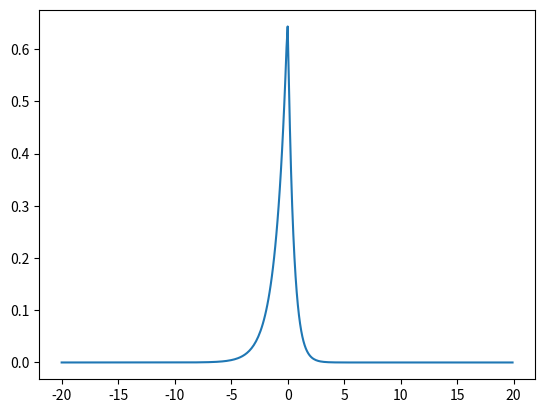

Here is the Python script that generated this plot:
# -*- Python -*-
# Jiao Lin <jiao.lin@gmail.com>


# this is similar to resolution function
# Bragg edge curve should be convolved with the profile function computed here
# to model the experimental result


import numpy as np, scipy.special as sp
from matplotlib import pyplot as plt


class AbstractPeakProfile:

    def set_d_spacing(self, d):
        self.d = d
        return

    def convolve(self, x, f):
        raise NotImplementedError



class DeltaFunction(AbstractPeakProfile):

    def convolve(self, x, f):
        return f


class Jorgensen(AbstractPeakProfile):

    """Jorgensen peak profile

    This class implements formulas in section 3.3.3 of Sven Vogel's thesis,
    "A Rietveld-approach for the analysis of neutron time-of-flight transmission data"
    """

    def __init__(self, alpha=None, beta=None, sigma=None):
        """Jorgensen peak profile constructor
        
        Parameters
        ----------
        alpha :
          2-tuple of floats. units: 1/angstrom, 1

        beta :
          2-tuple of floats. units: 1/angstrom, angstrom^3

        sigma :
          3-tuple of floats. units: angstrom, 1, 1/angstrom
        """
        self.alpha = alpha if alpha is not None else [1., 0.]
        self.beta = beta if beta is not None else [1., 0.]
        self.sigma = sigma if sigma is not None else [0., 1., 0.]
        return


    def calc_profile(self, x, d):
        alpha = self.alpha[0] + self.alpha[1]/d
        # print("d=%s" % (d,))
        # print("alpha=%s" % alpha)
        beta = self.beta[0] + self.beta[1]/d**4
        # print("beta=%s" % beta)
        sigma2 = self.sigma[0]**2 + (self.sigma[1]*d)**2 + (self.sigma[2]*d*d)**2
        sigma = np.sqrt(sigma2)
        # print("sigma=%s" % sigma)
        # print("x=%s" % x)
        rt = Jorgensen_simple(x, sigma, alpha, beta)
        # print("rt=%s" % rt)
        return rt


    def convolve(self, x, f):
        x0 = x[len(x)//2]
        x1 = x-x0
        profile = self.calc_profile(x1, self.d)
        profile/=np.sum(profile)
        return np.convolve(f, profile, 'same')


def Jorgensen_simple(x, sigma, alpha, beta):
    scale = alpha*beta/2/(alpha+beta)
    sigma2 = sigma*sigma
    sqrt2 = np.sqrt(2)
    u = alpha/2.*(alpha*sigma2 + 2*x)
    v = beta/2. * (beta*sigma2 - 2*x)
    y = (alpha*sigma2+x)/(sqrt2*sigma)
    z = (beta*sigma2 - x)/(sqrt2*sigma)
    # special treatment because exp(u) may goes to infinity
    term1 = np.exp(u)*sp.erfc(y)
    term1[sp.erfc(y)==0] = 0
    term2 = np.exp(v)*sp.erfc(z)
    term2[sp.erfc(z)==0] = 0
    return scale*(term1 + term2)


def test1():
    x = np.arange(-5, 5., 0.1)
    sigma = 1.
    alpha = 1.
    beta = 1.
    y = Jorgensen_simple(x, sigma, alpha, beta)
    plt.plot(x,y)
    plt.show()
    return


"""
old stuff
def test():
    x = np.arange(-20, 20., 0.1)
    alpha = 0.0252877
    beta0 = 0.0118713
    beta1 = 0.0123702
    sigma0 = 0
    sigma1 = 0.450648e3 # does not look right
    sigma1 = 30e-3
    sigma2 = 0
    d = 2.
    beta = beta0+beta1/d**4
    sigma_sq = sigma0**2 + sigma1**2 * d*d + sigma2**2 * d**4
    sigma = sigma_sq**.5
    print(sigma, alpha, beta)
    y = Jorgensen_simple(x, sigma, alpha, beta)
    plt.plot(x,y)
    plt.show()
    return
"""
def test2():
    x = np.arange(-20, 20., 0.1)
    j = Jorgensen(alpha=[1., 0.], beta=[2., 0], sigma=[0, 30e-3, 0])
    y = j.calc_profile(x, 1.)
    plt.plot(x,y)
    plt.show()
    return

def test():
    test2()
    return

if __name__ == '__main__': test()

# End of file
